Run: headless pygame with SDL's dummy video driver; simulated clock (each Clock.tick advances the game by its frame time, no real sleeping); random seed 0; keys injected as events and as key.get_pressed() state; mouse plan: one left click at the window centre at the start of phase 2, then a move to the lower-right quarter at the start of phase 3.
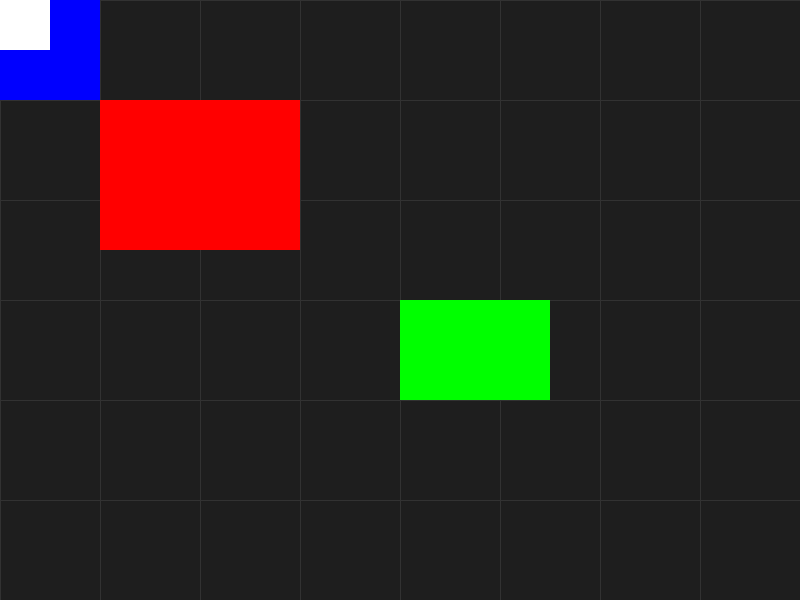
Frame 1 of 4 · flips 1–60 · no input
Frame 2 of 4 · flips 61–180 · clicked the window centre · tapped SPACE, RETURN · held RIGHT (→), D · screen unchanged from frame 1, image omitted
Frame 3 of 4 · flips 181–300 · moved the mouse to the lower-right quarter · held DOWN (↓), S · screen unchanged from frame 2, image omitted
Frame 4 of 4 · flips 301–420 · held LEFT (←), A, UP (↑), W · screen unchanged from frame 3, image omitted

The pygame program that drew these frames:

import pygame
import sys

# Initialize Pygame
pygame.init()
WIDTH, HEIGHT = 800, 600
screen = pygame.display.set_mode((WIDTH, HEIGHT))
pygame.display.set_caption("Zoom and Pan Canvas")
clock = pygame.time.Clock()

# --- CAMERA STATE ---
# Camera offset (scroll position) in world coordinates
camera_x = 0
camera_y = 0
# Zoom factor (1.0 = 100%, 2.0 = 200%, etc.)
zoom_level = 1.0

# --- WORLD DATA ---
# Define rectangles in "World Space": (x, y, width, height, color)
# These coordinates never change, no matter how much you zoom or pan!
world_rects = [
    (100, 100, 200, 150, (255, 0, 0)),    # Red Rect
    (400, 300, 150, 100, (0, 255, 0)),    # Green Rect
    (-200, -100, 300, 200, (0, 0, 255)),  # Blue Rect
    (0, 0, 50, 50, (255, 255, 255)),      # White Rect at World Origin (0,0)
]

# Panning state
is_panning = False
pan_start_mouse = (0, 0)
pan_start_camera = (0, 0)

# Main game loop
while True:
    mouse_pos = pygame.mouse.get_pos()
    
    for event in pygame.event.get():
        if event.type == pygame.QUIT:
            pygame.quit()
            sys.exit()
            
        # --- PANNING (Scroll) CONTROLS ---
        # Using Middle Mouse Button to drag and pan
        elif event.type == pygame.MOUSEBUTTONDOWN and event.button == 2:
            is_panning = True
            pan_start_mouse = mouse_pos
            pan_start_camera = (camera_x, camera_y)
            
        elif event.type == pygame.MOUSEBUTTONUP and event.button == 2:
            is_panning = False
            
        # --- ZOOM CONTROLS ---
        elif event.type == pygame.MOUSEWHEEL:
            # Determine zoom direction
            zoom_factor = 1.1 if event.y > 0 else 0.9
            
            # --- Zoom to Mouse Position Math ---
            # 1. Find where the mouse is pointing in the World right now
            mouse_world_x = (mouse_pos[0] / zoom_level) + camera_x
            mouse_world_y = (mouse_pos[1] / zoom_level) + camera_y
            
            # 2. Apply the zoom change
            zoom_level *= zoom_factor
            # Clamp zoom so it doesn't go to infinity or negative
            zoom_level = max(0.1, min(zoom_level, 10.0)) 
            
            # 3. Adjust camera so the mouse stays over the same world point
            camera_x = mouse_world_x - (mouse_pos[0] / zoom_level)
            camera_y = mouse_world_y - (mouse_pos[1] / zoom_level)

    # Handle ongoing dragging for panning
    if is_panning:
        # Calculate how far the mouse moved
        dx = mouse_pos[0] - pan_start_mouse[0]
        dy = mouse_pos[1] - pan_start_mouse[1]
        # Adjust camera based on zoom (move slower when zoomed in, faster when zoomed out)
        camera_x = pan_start_camera[0] - dx / zoom_level
        camera_y = pan_start_camera[1] - dy / zoom_level

    # --- DRAWING ---
    screen.fill((30, 30, 30)) # Dark gray background

    # Draw grid lines to make scrolling/zooming obvious
    grid_size = 100
    # A simple way to draw a localized grid based on camera
    start_x = int(camera_x // grid_size) * grid_size - 1000
    end_x = start_x + 3000
    start_y = int(camera_y // grid_size) * grid_size - 1000
    end_y = start_y + 3000
    
    for x in range(int(start_x), int(end_x), grid_size):
        screen_x = int((x - camera_x) * zoom_level)
        pygame.draw.line(screen, (50, 50, 50), (screen_x, 0), (screen_x, HEIGHT))
    for y in range(int(start_y), int(end_y), grid_size):
        screen_y = int((y - camera_y) * zoom_level)
        pygame.draw.line(screen, (50, 50, 50), (0, screen_y), (WIDTH, screen_y))

    # Draw the World Objects
    for wx, wy, w_width, w_height, color in world_rects:
        # Convert World Coordinates to Screen Coordinates
        screen_x = int((wx - camera_x) * zoom_level)
        screen_y = int((wy - camera_y) * zoom_level)
        screen_w = int(w_width * zoom_level)
        screen_h = int(w_height * zoom_level)
        
        # Only draw if it's actually visible on the screen (Optional Optimization)
        if (screen_x + screen_w > 0 and screen_x < WIDTH and 
            screen_y + screen_h > 0 and screen_y < HEIGHT):
            pygame.draw.rect(screen, color, (screen_x, screen_y, screen_w, screen_h))

    pygame.display.flip()
    clock.tick(60)
